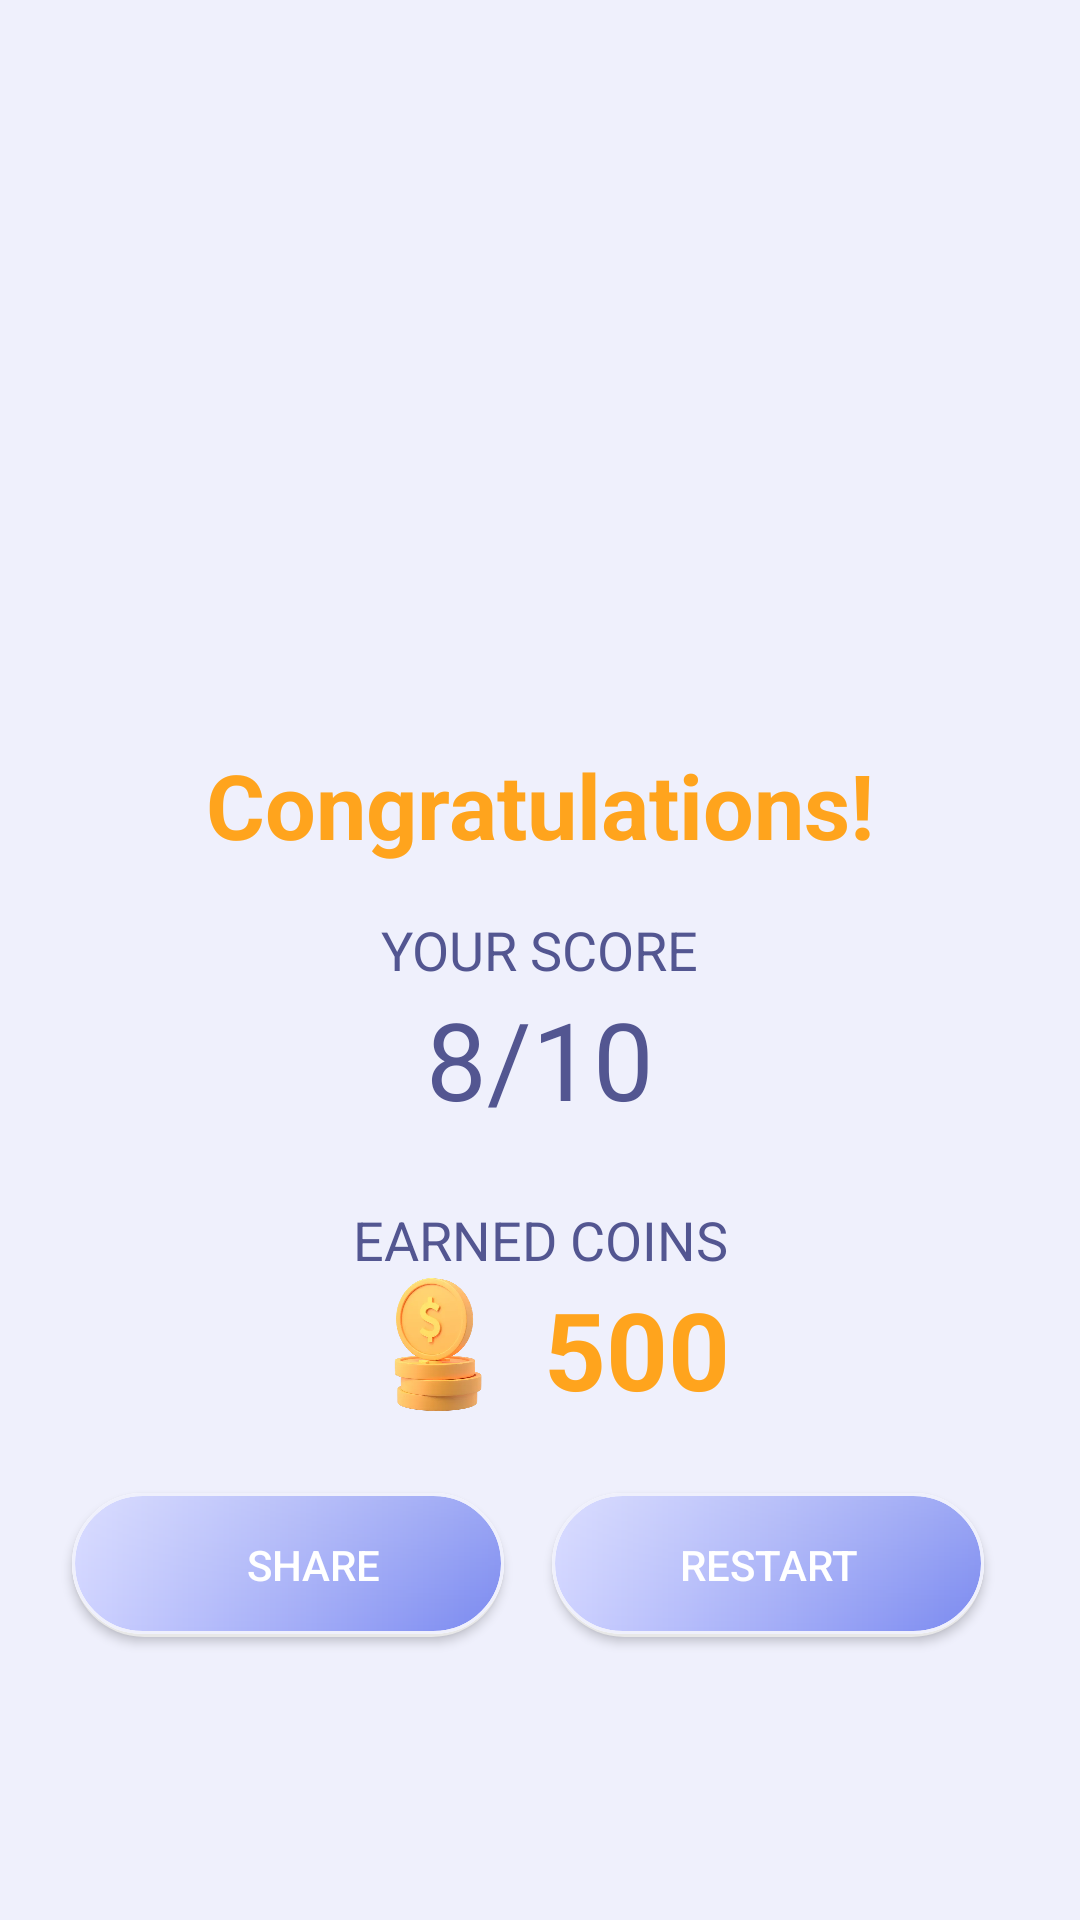

Produce the Android XML layout that renders to this screen, including the resource entries it uses.
<!-- AndroidManifest.xml: application theme Theme.MyQuiz -->
<!-- res/layout/activity_result.xml -->
<?xml version="1.0" encoding="utf-8"?>
<androidx.constraintlayout.widget.ConstraintLayout xmlns:android="http://schemas.android.com/apk/res/android"
    xmlns:app="http://schemas.android.com/apk/res-auto"
    xmlns:tools="http://schemas.android.com/tools"
    android:layout_width="match_parent"
    android:layout_height="match_parent"
    android:background="@color/bg_color"
    tools:context=".ResultActivity">

    <ImageView
        android:id="@+id/imageView6"
        android:layout_width="200dp"
        android:layout_height="200dp"
        android:layout_marginTop="32dp"
        app:layout_constraintEnd_toEndOf="parent"
        app:layout_constraintStart_toStartOf="parent"
        app:layout_constraintTop_toTopOf="parent"
        app:srcCompat="@drawable/ic_trophy"
        tools:ignore="VectorDrawableCompat" />

    <TextView
        android:id="@+id/textView"
        android:layout_width="wrap_content"
        android:layout_height="wrap_content"
        android:layout_marginTop="16dp"

        android:text="Congratulations!"
        android:textColor="@color/Orange"
        android:textStyle="bold"
        android:textSize="30sp"
        app:layout_constraintEnd_toEndOf="@+id/imageView6"
        app:layout_constraintStart_toStartOf="@+id/imageView6"
        app:layout_constraintTop_toBottomOf="@+id/imageView6" />

    <TextView
        android:id="@+id/textView8"
        android:layout_width="wrap_content"
        android:layout_height="wrap_content"
        android:layout_marginTop="16dp"

        android:text="YOUR SCORE"
        android:textColor="@color/txt_color2"
        android:textSize="18sp"
        app:layout_constraintEnd_toEndOf="@+id/textView"
        app:layout_constraintStart_toStartOf="@+id/textView"
        app:layout_constraintTop_toBottomOf="@+id/textView" />

    <TextView
        android:id="@+id/score"
        android:layout_width="wrap_content"
        android:layout_height="wrap_content"

        android:text="8/10"
        android:textColor="@color/txt_color2"
        android:textSize="36sp"
        app:layout_constraintEnd_toEndOf="@+id/textView8"
        app:layout_constraintStart_toStartOf="@+id/textView8"
        app:layout_constraintTop_toBottomOf="@+id/textView8" />

    <TextView
        android:id="@+id/textView13"
        android:layout_width="wrap_content"
        android:layout_height="wrap_content"
        android:layout_marginTop="24dp"
        android:layout_marginBottom="8dp"

        android:text="EARNED COINS"
        android:textColor="@color/txt_color2"
        android:textSize="18sp"
        app:layout_constraintEnd_toEndOf="@+id/score"
        app:layout_constraintStart_toStartOf="@+id/score"
        app:layout_constraintTop_toBottomOf="@+id/score" />

    <TextView
        android:id="@+id/earnedCoins"
        android:layout_width="wrap_content"
        android:layout_height="wrap_content"


        android:layout_marginStart="9dp"
        android:text="500"
        android:textColor="@color/Orange"
        android:textSize="36sp"
        android:textStyle="bold"
        app:layout_constraintEnd_toEndOf="@+id/textView13"
        app:layout_constraintStart_toEndOf="@+id/imageView4"
        app:layout_constraintTop_toBottomOf="@+id/textView13" />

    <Button
        android:id="@+id/shareBtn"
        android:layout_width="0dp"
        android:layout_height="wrap_content"
        android:layout_marginStart="24dp"
        android:layout_marginLeft="24dp"
        android:layout_marginTop="24dp"
        android:layout_marginEnd="8dp"
        android:layout_marginRight="8dp"
        android:background="@drawable/button_3"
        android:drawableLeft="@drawable/ic_share"
        android:paddingLeft="20dp"
        android:text="Share "

        android:textColor="@color/white"
        app:layout_constraintEnd_toStartOf="@+id/restartBtn"
        app:layout_constraintHorizontal_bias="0.5"
        app:layout_constraintStart_toStartOf="parent"
        app:layout_constraintTop_toBottomOf="@+id/earnedCoins" />

    <Button
        android:id="@+id/restartBtn"
        android:layout_width="0dp"
        android:layout_height="wrap_content"
        android:layout_marginStart="8dp"
        android:layout_marginLeft="8dp"
        android:layout_marginTop="24dp"
        android:layout_marginEnd="32dp"
        android:layout_marginRight="32dp"
        android:background="@drawable/button_3"
        android:text="Restart"
        android:textColor="@color/white"
        app:layout_constraintEnd_toEndOf="parent"
        app:layout_constraintHorizontal_bias="0.5"
        app:layout_constraintStart_toEndOf="@+id/shareBtn"
        app:layout_constraintTop_toBottomOf="@+id/earnedCoins" />

    <ImageView
        android:id="@+id/imageView4"
        android:layout_width="55dp"
        android:layout_height="50dp"
        app:layout_constraintBottom_toBottomOf="@+id/earnedCoins"
        app:layout_constraintEnd_toStartOf="@+id/earnedCoins"
        app:layout_constraintStart_toStartOf="@+id/textView13"
        app:layout_constraintTop_toBottomOf="@+id/textView13"
        app:srcCompat="@drawable/coins" />
</androidx.constraintlayout.widget.ConstraintLayout>
<!-- resources referenced by this layout -->
<resources>
  <color name="Orange">#FFA41D</color>
  <color name="bg_color">#eff0fc</color>
  <color name="txt_color2">#535691</color>
  <color name="white">#FFFFFFFF</color>
  <!-- drawable button_3 (drawable-v24) -->
  <?xml version="1.0" encoding="utf-8"?>
  <layer-list xmlns:android="http://schemas.android.com/apk/res/android">
      <item >
          <shape
              android:shape="rectangle">
              <solid android:color="@color/lightGray" />
              <corners android:radius="50dp"/>
          </shape>
      </item>
      <item  android:bottom="1dp">
          <shape xmlns:android="http://schemas.android.com/apk/res/android">
              <gradient android:startColor="@color/card_bg"
                  android:endColor="@color/txt_color1"/>
              <stroke android:width="1dp" android:color="@color/white"/>
              <corners android:radius="50dp"></corners>
          </shape>
      </item>
      <item  android:bottom="1dp" >
          <shape xmlns:android="http://schemas.android.com/apk/res/android">
              <gradient android:startColor="#40FFFFFF"
                  android:endColor="#00FFFFFF" android:angle="270"/>
              <stroke android:width="1dp" android:color="@color/bg_color"/>
              <corners android:radius="50dp"></corners>
          </shape>
      </item>
  </layer-list>
  <!-- drawable coins: png bitmap (drawable, 102201 bytes) -->
  <style name="Theme.MyQuiz" parent="Theme.MaterialComponents.DayNight.NoActionBar">
          
          <item name="colorPrimary">@color/colorPrimary</item>
          <item name="colorPrimaryVariant">@color/colorPrimary</item>
          <item name="colorOnPrimary">@color/white</item>
          
          <item name="colorSecondary">@color/teal_200</item>
          <item name="colorSecondaryVariant">@color/teal_700</item>
          <item name="colorOnSecondary">@color/black</item>
          
          <item name="android:statusBarColor" tools:targetApi="l">?attr/colorPrimaryVariant</item>
          
      </style>
  <color name="lightGray">#e8e8e8</color>
  <color name="card_bg">#ced2ff</color>
  <color name="txt_color1">#7a89f0</color>
  <color name="colorPrimary">#5f6fea</color>
  <color name="teal_200">#FF03DAC5</color>
  <color name="teal_700">#FF018786</color>
  <color name="black">#FF000000</color>
</resources>
